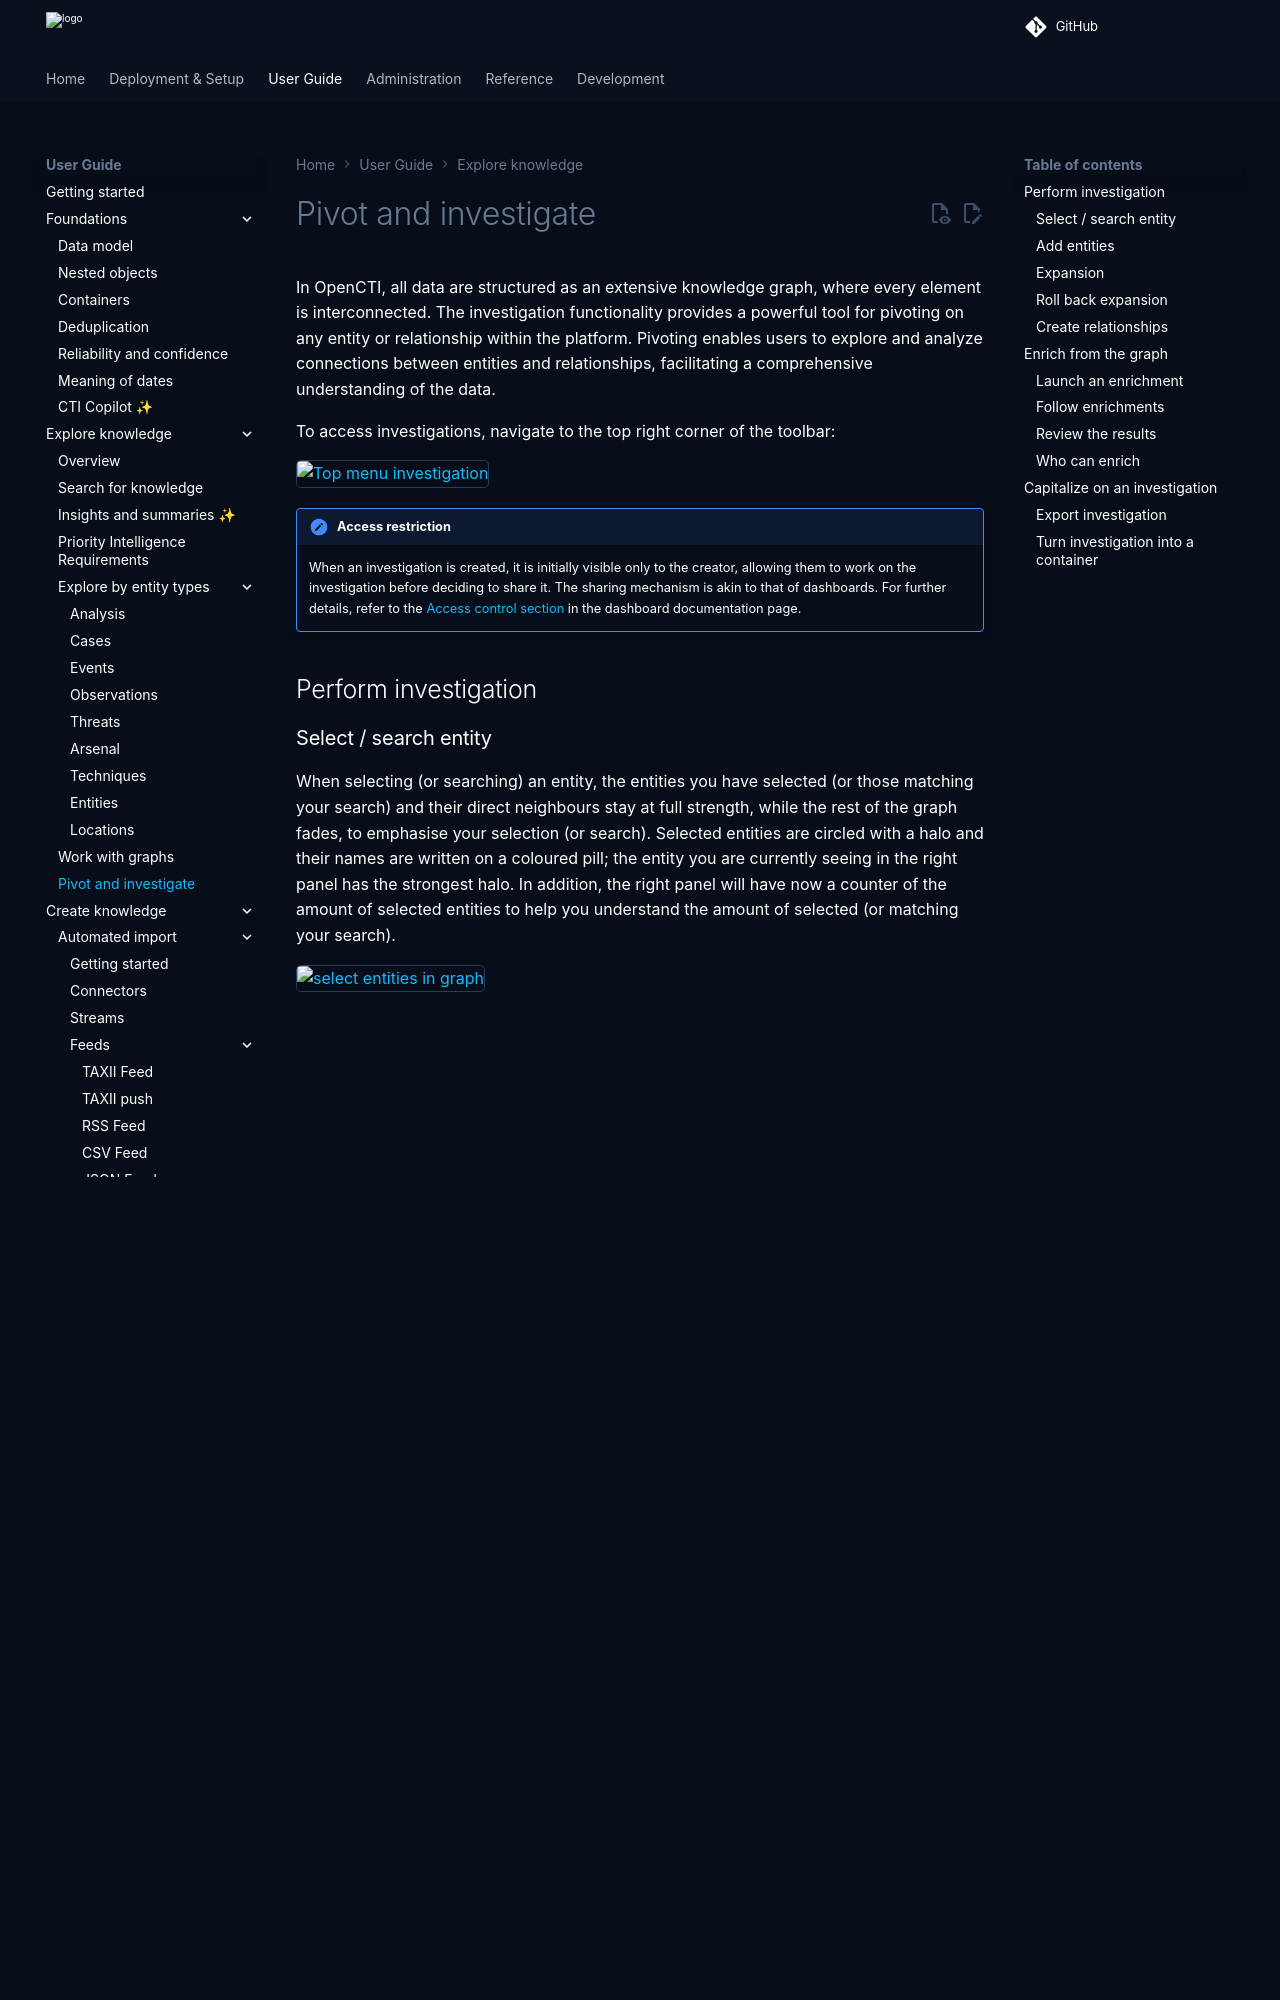

repository: OpenCTI-Platform/opencti · page: 7.261117.0/usage/pivoting/index.html · generator: mkdocs

# Pivot and investigate

In OpenCTI, all data are structured as an extensive knowledge graph, where every element is interconnected. The investigation functionality provides a powerful tool for pivoting on any entity or relationship within the platform. Pivoting enables users to explore and analyze connections between entities and relationships, facilitating a comprehensive understanding of the data.

To access investigations, navigate to the top right corner of the toolbar:

![Top menu investigation](assets/top-menu-investigation.png)

!!! note "Access restriction"

    When an investigation is created, it is initially visible only to the creator, allowing them to work on the investigation before deciding to share it. The sharing mechanism is akin to that of dashboards. For further details, refer to the [Access control section](dashboards.md#access-control-section) in the dashboard documentation page.


## Perform investigation

### Select / search entity 
When selecting (or searching) an entity, the entities you have selected (or those matching your search) and their direct neighbours stay at full strength, while the rest of the graph fades, to emphasise your selection (or search).
Selected entities are circled with a halo and their names are written on a coloured pill; the entity you are currently seeing in the right panel has the strongest halo.
In addition, the right panel will have now a counter of the amount of selected entities to help you understand the amount of selected (or matching your search). 

![select entities in graph](assets/Select-entities-in-graph.png)


### Add entities

You can add any existing entity of the platform to your investigation with **Add an entity to this investigation**, the + in the graph toolbar. While the investigation is still empty, the middle of the graph also offers an **Add entities** button, which opens the same panel.

![Investigation bottom right menu](assets/investigation-bottom-right-menu.png)

After adding an entity, we can choose the entity and view its details in the panel that appears on the right of the screen.

On each node, we'll notice a bullet with a number inside, serving as a visual indication of how many entities are linked to it but not currently displayed in the graph. Keep in mind that this number is an approximation, which is why there's a "+" next to it. If there's no bullet displayed, it means there's nothing to expand from this node.

![Investigation workspace](assets/investigation-workspace.png)

### Expansion
To incorporate these linked entities into the graph, we just have to expand the nodes. Utilize the button with a 4-arrows logo in the mentioned menu, double-click on the entity directly, or right-click the entity and choose **Expand this entity** in its context menu. This action opens a new window where we can choose the types of entities and relationships we wish to expand.

The investigation graph shares the layouts, legend, hover cards, keyboard shortcuts and exports of every graph of the platform: see [Work with graphs](graphs.md).

![Investigation expand entity](assets/investigation-expand-entity.png)

For instance, in the image above, selecting the target _Malware_ and the relationship _Uses_ implies expanding in my investigation graph all _Malware_ linked to this node with a relationship of type _Uses_.
